Photos from the image-classification dataset "data" in the GitHub repository Gowtham-K-S-G/Parkison. Its 2 classes are: healthy, parkinson.

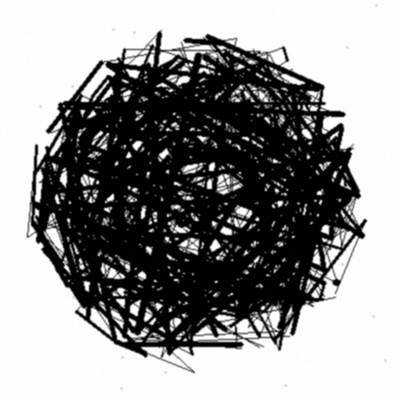
Label: parkinson

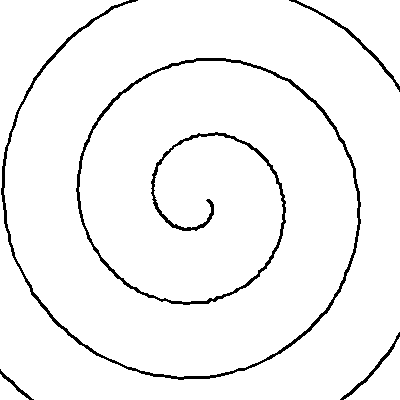
Label: healthy

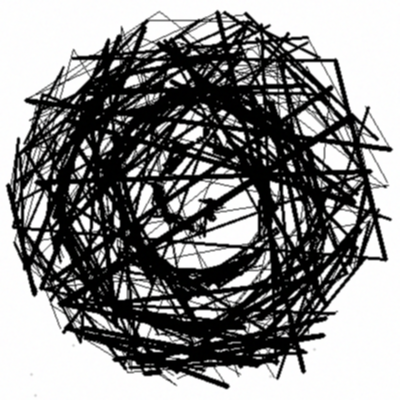
Label: parkinson

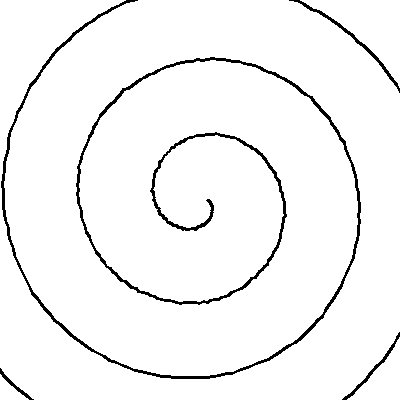
Label: healthy

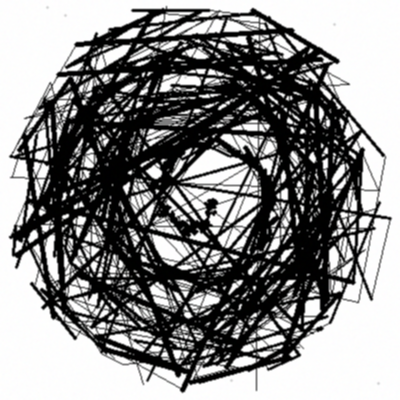
Label: parkinson

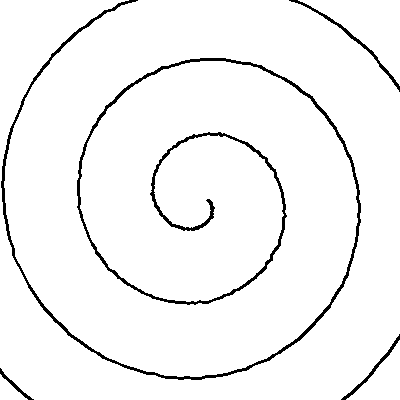
Label: healthy
